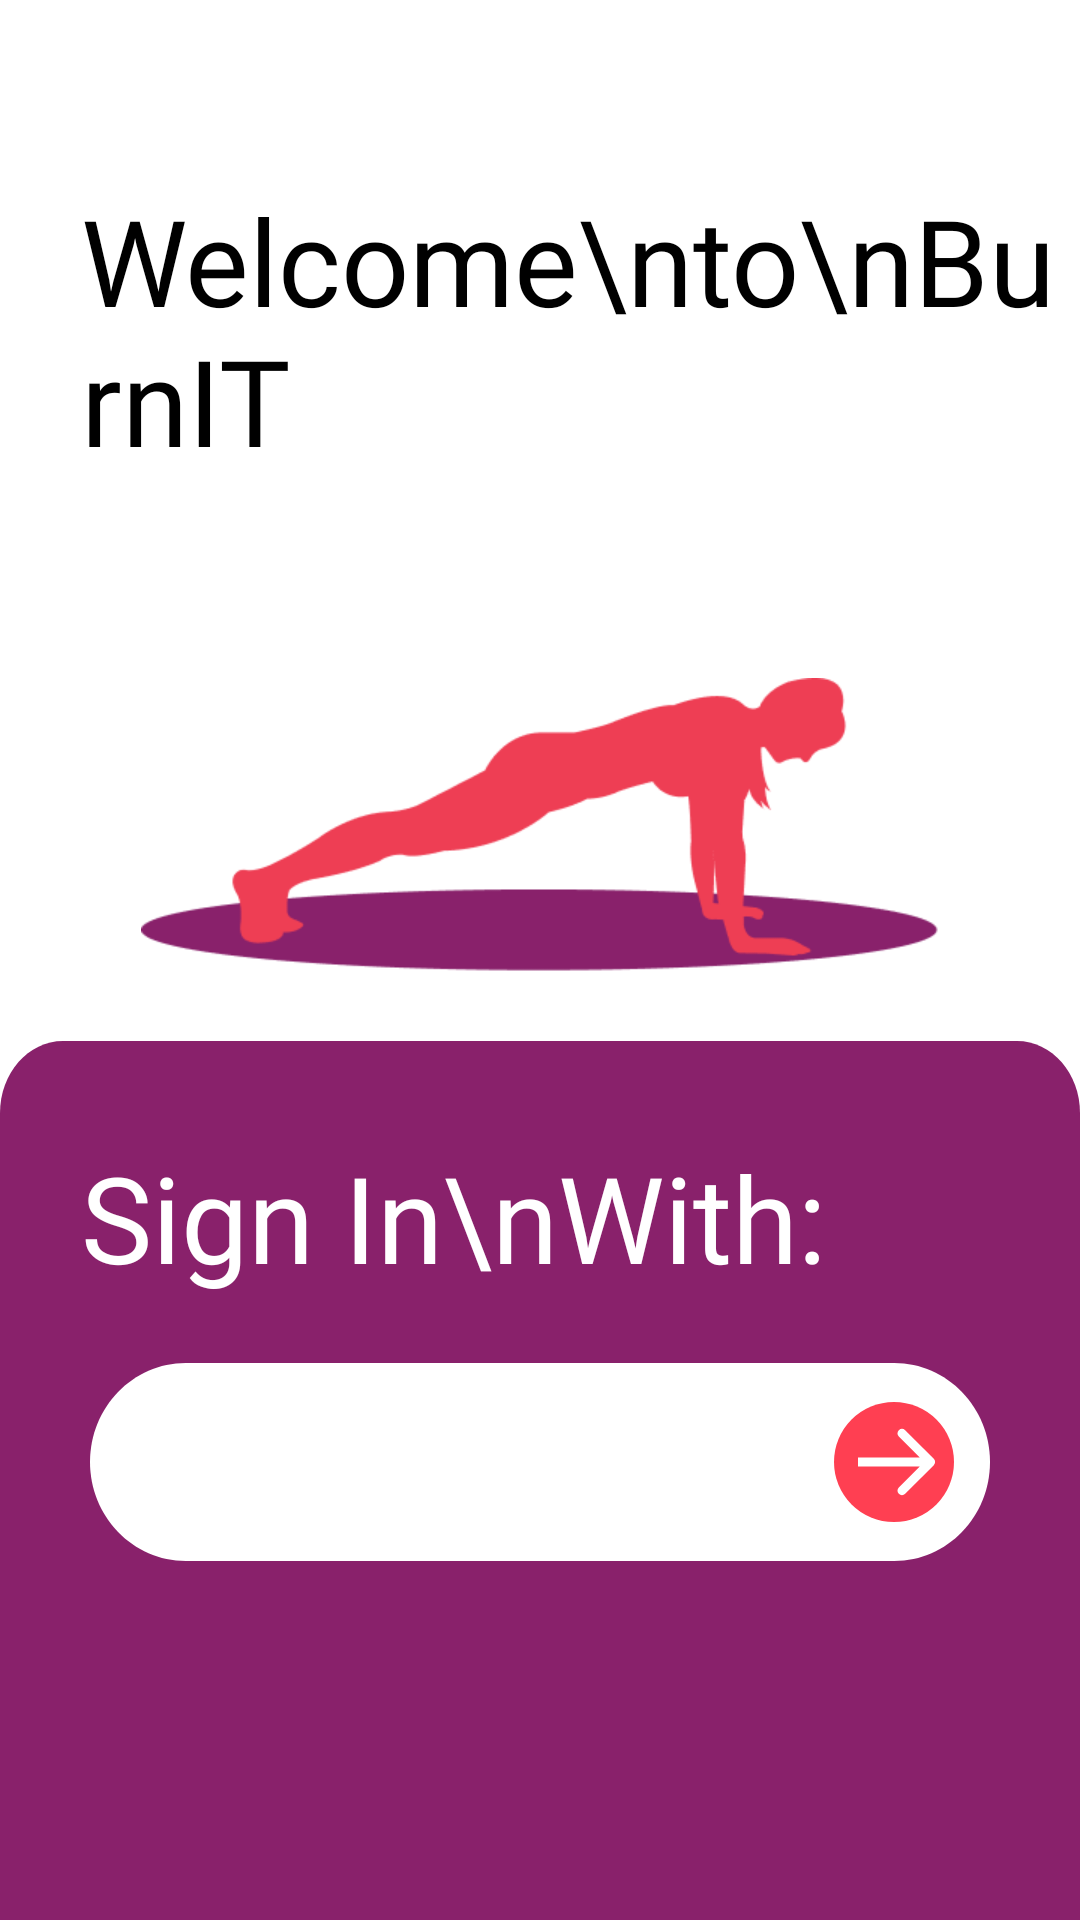

Produce the Android XML layout that renders to this screen, including the resource entries it uses.
<!-- AndroidManifest.xml: application theme Theme.BurnIT -->
<!-- res/layout/activity_sign_up.xml -->
<?xml version="1.0" encoding="utf-8"?>
<RelativeLayout xmlns:android="http://schemas.android.com/apk/res/android"
    xmlns:app="http://schemas.android.com/apk/res-auto"
    xmlns:tools="http://schemas.android.com/tools"
    android:layout_width="match_parent"
    android:background="@color/white"
    android:layout_height="match_parent"
    tools:context=".Activities.SignUp">

    <TextView
        android:layout_marginTop="60dp"
        android:layout_marginStart="27dp"
        android:textSize="40sp"
        android:id="@+id/heading"
        android:textColor="@color/black"
        android:fontFamily="@font/nunito_black"
        android:text="Welcome\nto\nBurnIT"
        android:layout_width="wrap_content"
        android:layout_height="wrap_content"/>

    <TextView
        android:layout_marginTop="32dp"
        android:layout_marginStart="27dp"
        android:textSize="40sp"
        android:elevation="2dp"
        android:layout_alignTop="@id/bottom_card"
        android:id="@+id/sing_in_with_text"
        android:textColor="@color/white"
        android:fontFamily="@font/nunito_black"
        android:text="Sign In\nWith:"
        android:layout_width="wrap_content"
        android:layout_height="wrap_content"/>

    <ImageView
        android:layout_marginTop="50dp"
        android:src="@drawable/singup_vector"
        android:padding="16dp"
        android:layout_below="@id/heading"
        android:layout_width="match_parent"
        android:layout_height="130dp"/>

    <ImageButton
        android:id="@+id/google_sign_in_button"
        android:layout_marginTop="22dp"
        android:elevation="2dp"
        android:layout_below="@id/sing_in_with_text"
        android:maxHeight="50dp"
        android:layout_marginHorizontal="30dp"
        android:scaleType="fitXY"
        android:background="@android:color/transparent"
        android:src="@drawable/white_button"
        android:layout_width="match_parent"
        android:layout_height="wrap_content"/>
    <ImageView
        android:elevation="5dp"
        android:layout_marginStart="12dp"
        android:layout_alignStart="@id/google_sign_in_button"
        android:layout_alignBottom="@id/google_sign_in_button"
        android:layout_alignTop="@+id/google_sign_in_button"
        android:src="@drawable/ic_google"
        android:layout_width="wrap_content"
        android:layout_height="wrap_content"/>

    <ImageView
        android:elevation="5dp"
        android:layout_marginEnd="12dp"
        android:layout_alignEnd="@id/google_sign_in_button"
        android:layout_alignBottom="@id/google_sign_in_button"
        android:layout_alignTop="@+id/google_sign_in_button"
        android:src="@drawable/ic_next_icon"
        android:layout_width="wrap_content"
        android:layout_height="wrap_content"/>

    <ImageView
        android:id="@+id/bottom_card"
        android:layout_alignParentBottom="true"
        android:src="@drawable/ic_top_curved_rectangle"
        android:scaleType="fitXY"
        android:layout_width="match_parent"
        android:layout_height="wrap_content"/>



</RelativeLayout>
<!-- resources referenced by this layout -->
<resources>
  <color name="black">#FF000000</color>
  <color name="white">#FFFFFF</color>
  <!-- drawable ic_next_icon (drawable) -->
  <vector xmlns:android="http://schemas.android.com/apk/res/android"
      android:width="40dp"
      android:height="40dp"
      android:viewportWidth="40"
      android:viewportHeight="40">
    <path
        android:pathData="M20,20m-20,0a20,20 0,1 1,40 0a20,20 0,1 1,-40 0"
        android:fillColor="#FF3F52"/>
    <path
        android:pathData="M33.2705,21.0607C33.8563,20.4749 33.8563,19.5251 33.2705,18.9394L23.7246,9.3934C23.1388,8.8076 22.1891,8.8076 21.6033,9.3934C21.0175,9.9792 21.0175,10.9289 21.6033,11.5147L30.0886,20L21.6033,28.4853C21.0175,29.0711 21.0175,30.0208 21.6033,30.6066C22.1891,31.1924 23.1388,31.1924 23.7246,30.6066L33.2705,21.0607ZM7.9999,21.5H32.2099V18.5H7.9999V21.5Z"
        android:fillColor="#ffffff"/>
  </vector>
  <!-- drawable ic_top_curved_rectangle (drawable) -->
  <vector xmlns:android="http://schemas.android.com/apk/res/android"
      android:width="411dp"
      android:height="293dp"
      android:viewportWidth="411"
      android:viewportHeight="293">
    <path
        android:pathData="M0,24C0,10.745 10.745,0 24,0H387C400.255,0 411,10.745 411,24V293H0V24Z"
        android:fillColor="#89216B"/>
  </vector>
  <!-- drawable singup_vector: png bitmap (drawable, 8866 bytes) -->
  <!-- drawable white_button (drawable) -->
  <?xml version="1.0" encoding="utf-8"?>
  <vector
      xmlns:android="http://schemas.android.com/apk/res/android"
      xmlns:aapt="http://schemas.android.com/aapt"
      android:width="310dp"
      android:height="66dp"
      android:viewportWidth="310"
      android:viewportHeight="66"
      >
  
      <group>
  
          <clip-path
              android:pathData="M33 0H277C295.225 0 310 14.7746 310 33C310 51.2254 295.225 66 277 66H33C14.7746 66 0 51.2254 0 33C0 14.7746 14.7746 0 33 0Z"
              />
  
          <path
              android:pathData="M0 0V66H310V0"
              android:fillColor="#FFFFFF"
              />
  
      </group>
  
  </vector>
  <style name="Theme.BurnIT" parent="Theme.MaterialComponents.Light.NoActionBar">
          
          <item name="colorPrimary">@color/purple_500</item>
          <item name="colorPrimaryVariant">@color/purple_700</item>
          <item name="colorOnPrimary">@color/white</item>
          
          <item name="colorSecondary">@color/teal_200</item>
          <item name="colorSecondaryVariant">@color/teal_700</item>
          <item name="colorOnSecondary">@color/black</item>
          
          <item name="android:statusBarColor" tools:targetApi="l">?attr/colorPrimaryVariant</item>
          
      </style>
  <color name="purple_500">#FF89216B</color>
  <color name="purple_700">#FF89216B</color>
  <color name="teal_200">#FF03DAC5</color>
  <color name="teal_700">#FF018786</color>
</resources>
